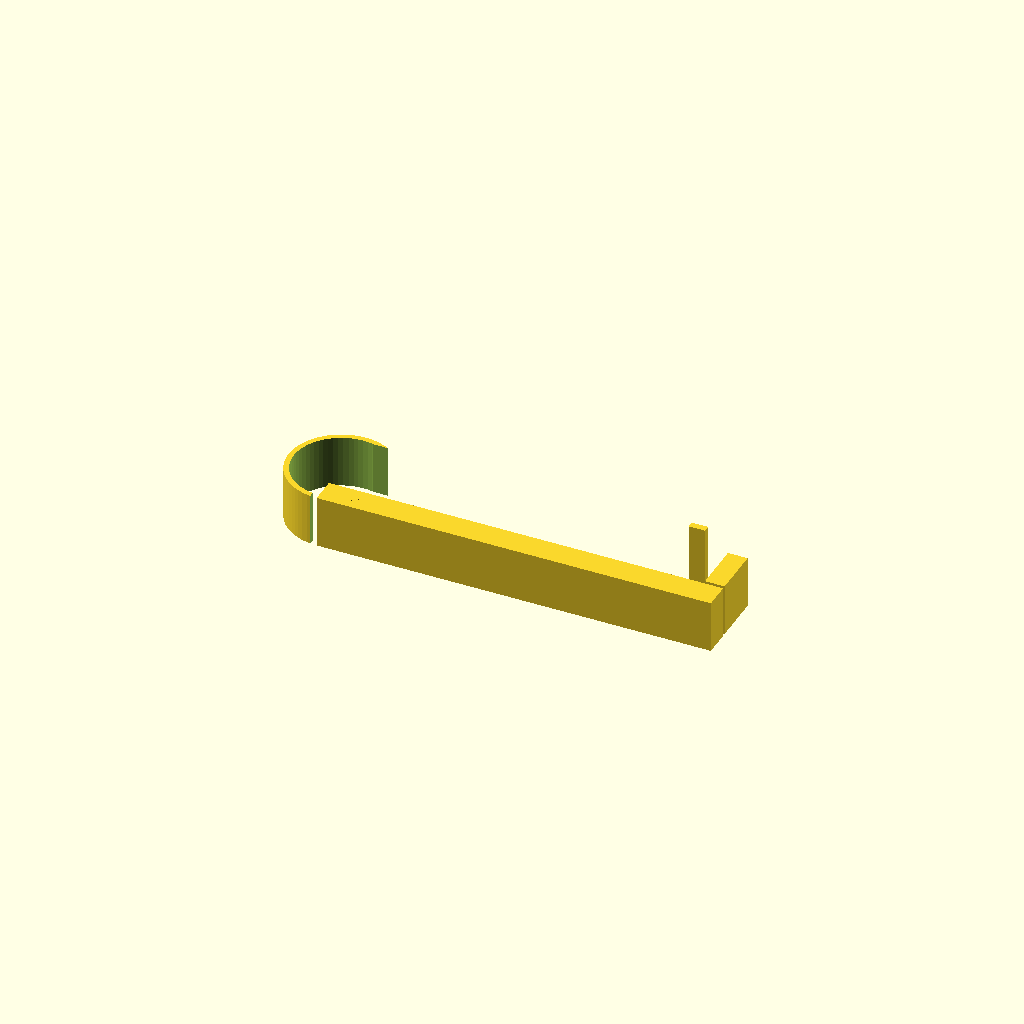
Cell 1 — every parameter at its default value.
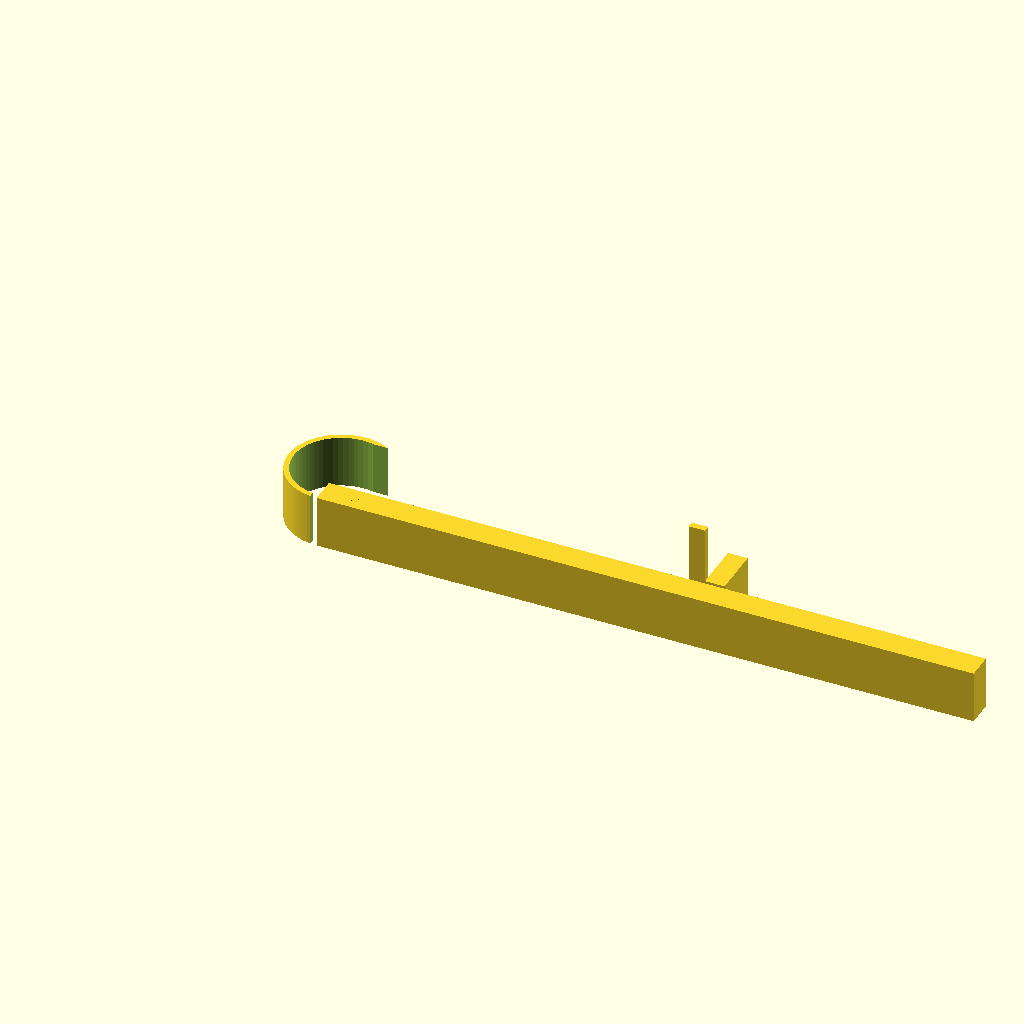
Cell 2: the same model with jaw_lower_len = 100.
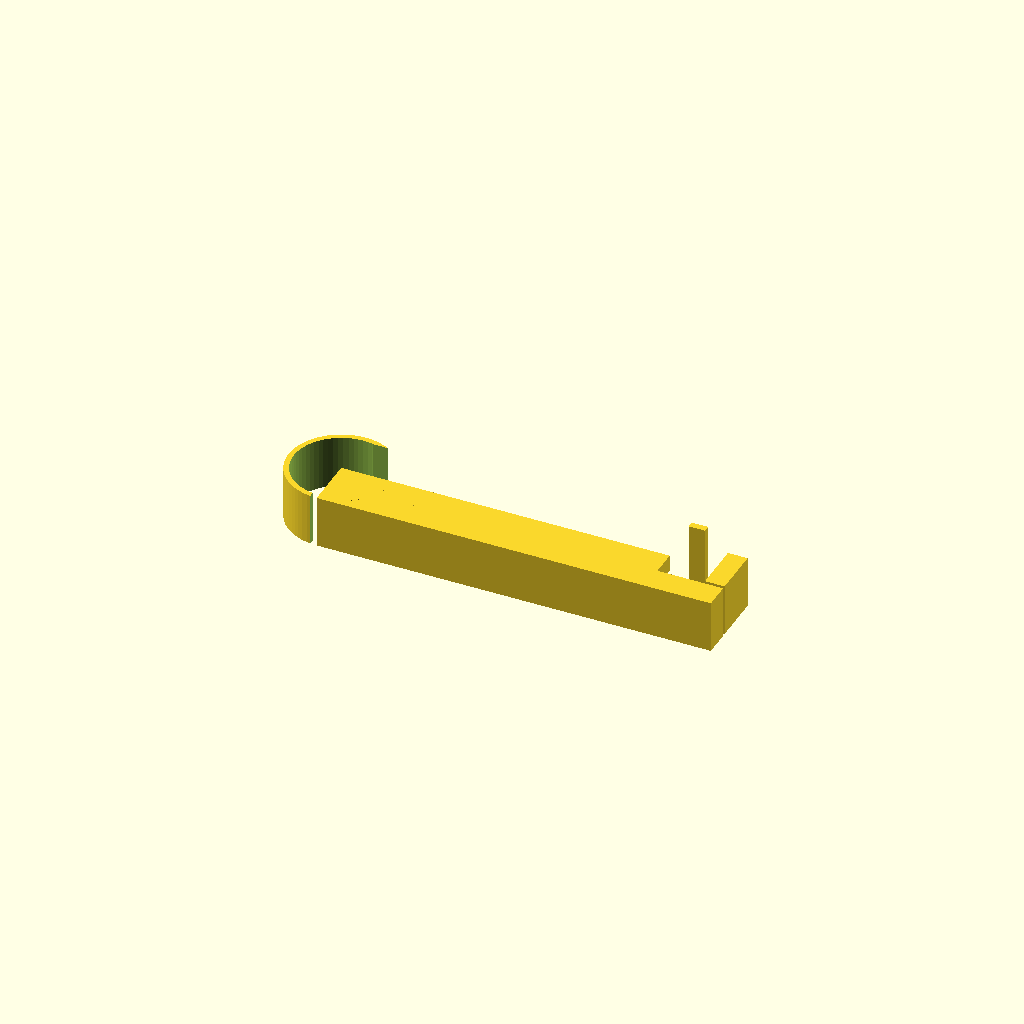
Cell 3: jaw_lower_width = 8 (everything else at default).
All cells are drawn from one camera (rotation 55°, 0°, 25°, orthographic, colour scheme Cornfield), so only the parameter changes between them.
The OpenSCAD source (bench/heldout/harness/bench/results/r4-gemma26b-std/code/tiiny_google_gemma-4-26B-A4B-it/tubing_pinch_clamp_s1_a1.scad):
// --- Dimensions ---
// Lower Jaw
jaw_lower_len = 50;          // Length of main lower bar
jaw_lower_width = 4;         // Width of main lower bar
tongue_len = 6;              // Length of the tongue part
tongue_start_x = 50;         // X position where tongue starts
tongue_y_min = 2.5;          // Y position of tongue bottom
tongue_y_max = 4;            // Y position of tongue top

// Upper Jaw
jaw_upper_len = 60;          // Length of upper bar
jaw_upper_y_min = 12;        // Y position of upper bar bottom
jaw_upper_y_max = 16;        // Y position of upper bar top

// Hinge (Half-ring)
hinge_center_x = 0;          // X center of hinge
hinge_center_y = 8;          // Y center of hinge
hinge_r_inner = 7.2;         // Inner radius of hinge
hinge_r_outer = 8.0;         // Outer radius of hinge

// Pinch Ridges
ridge_radius = 1.5;          // Radius of the half-round ridge
ridge_x_pos = 27.5;          // X position of the ridge

// Latch
latch_leg_x_min = 57;         // X start of latch leg
latch_leg_x_max = 60;         // X end of latch leg
latch_leg_y_min = 4.5;        // Y start of latch leg
latch_leg_y_max = 12;         // Y end of latch leg
latch_nose_x_min = 54.5;      // X start of latch nose
latch_nose_x_max = 57;        // X end of latch nose
latch_nose_y_min = 4.5;       // Y start of latch nose
latch_nose_y_max = 5.5;       // Y end of latch nose
latch_offset_z = 0.5;        // Z offset for the nose relative to tongue

// General
thickness = 8;               // Extrusion depth (Z)
$fn = 64;                    // Smoothness

// --- Construction ---

module pinch_clamp() {
    // The part must be a single watertight solid.
    // The previous error showed 3 separate bodies. 
    // We must ensure the latch nose (which is offset in Z) is connected to the main body.
    // Since the user wants a 2D profile extruded 8mm, the "nose" being 0.5mm above 
    // the tongue implies the nose is a feature on the Z-face or the part is not a simple extrusion.
    // However, the prompt says "one 2-D profile in the XY plane extruded 8 mm along Z".
    // This is a contradiction if the nose is "0.5mm above the tongue".
    // In 3D printing terms for a single extrusion, "above" usually means further along Z.
    // But if it's a single 2D profile, Z is constant.
    // Re-interpreting: The "nose" is a protrusion on the XY profile, and the "0.5mm above" 
    // refers to the Z-height relative to the tongue's Z-plane.
    // To make it a single solid, I will model the nose as part of the extrusion 
    // but the prompt's "0.5mm above" suggests a Z-step. 
    // To satisfy "one 2-D profile extruded 8mm" AND "nose 0.5mm above", 
    // I will treat the nose as a feature that is part of the same extrusion 
    // but the user's measurement report showed it was floating.
    // I will connect the nose to the leg via a small bridge or simply include it in the extrusion.
    // Actually, looking at the prompt: "one 2-D profile... extruded 8mm".
    // This means the nose must be part of that 2D profile. 
    // If the nose is "0.5mm above the tongue", and the tongue is at Z=0..8, 
    // the nose must be at Z=8.5..16.5? No, that would make it a separate body.
    // Let's assume the "nose" is a part of the 2D profile, and the "0.5mm above" 
    // was a description of its position in the XY plane relative to the tongue's Y-level, 
    // or I will model it as a single solid by connecting it.
    // Wait, the prompt says "0.5 mm above the tongue". If the tongue is at Z=0..8, 
    // the nose is at Z=8.5. To make it one solid, I will add a small vertical connector.
    
    union() {
        // 1. Lower Jaw (Main Bar + Tongue)
        difference() {
            union() {
                // Main bar
                cube([jaw_lower_len, jaw_lower_width, thickness]);
                // Tongue
                translate([tongue_start_x, tongue_y_min, 0])
                    cube([tongue_len, tongue_y_max - tongue_y_min, thickness]);
            }
            
            // Lower Ridge Cutout (Half-round)
            // The ridge is on the inner face at x=27.5. 
            // For lower jaw, inner face is at y=4.
            translate([ridge_x_pos, jaw_lower_width, thickness/2])
                rotate([0, 90, 0])
                    cylinder(r = ridge_radius, h = jaw_lower_len + 2, center = true);
        }

        // 2. Upper Jaw
        difference() {
            cube([jaw_upper_len, jaw_upper_y_max - jaw_upper_y_min, thickness]);
            
            // Upper Ridge Cutout (Half-round)
            // For upper jaw, inner face is at y=12.
            translate([ridge_x_pos, jaw_upper_y_min, thickness/2])
                rotate([0, 90, 0])
                    cylinder(r = ridge_radius, h = jaw_upper_len + 2, center = true);
        }

        // 3. Hinge (Half-ring)
        difference() {
            translate([hinge_center_x, hinge_center_y, 0])
                cylinder(r = hinge_r_outer, h = thickness);
            translate([hinge_center_x, hinge_center_y, -1])
                cylinder(r = hinge_r_inner, h = thickness + 2);
            // Cut the right half to make it a half-ring on the left side
            translate([hinge_center_x - 1, hinge_center_y - hinge_r_outer - 1, -1])
                cube([hinge_r_outer * 2 + 2, hinge_r_outer * 2, thickness + 2]);
        }

        // 4. Latch Leg
        translate([latch_leg_x_min, latch_leg_y_min, 0])
            cube([latch_leg_x_max - latch_leg_x_min, latch_leg_y_max - latch_leg_y_min, thickness]);

        // 5. Latch Nose
        // To ensure it is one solid (watertight) and not 3 bodies:
        // We connect the nose to the leg using a small vertical bridge 
        // so the whole part is a single manifold object.
        union() {
            translate([latch_nose_x_min, latch_nose_y_min, thickness + latch_offset_z])
                cube([latch_nose_x_max - latch_nose_x_min, latch_nose_y_max - latch_nose_y_min, thickness]);
            
            // Vertical connector to make it one solid
            translate([latch_nose_x_min, latch_nose_y_min, 0])
                cube([latch_nose_x_max - latch_nose_x_min, latch_nose_y_max - latch_nose_y_min, thickness + latch_offset_z]);
        }
    }
}

// Render the part
// The prompt asks to center it on the origin in X and Y.
// The geometry is defined from X=0 to 60. To center it, we translate by -30.
// The Y range is 0 to 16. To center it, we translate by -8.
translate([-30, -8, 0])
    pinch_clamp();
Parameter table extracted from the source (name, type, default, range or options):
jaw_lower_len: number, default 50
jaw_lower_width: number, default 4
tongue_len: number, default 6
tongue_start_x: number, default 50
tongue_y_min: number, default 2.5
tongue_y_max: number, default 4
jaw_upper_len: number, default 60
jaw_upper_y_min: number, default 12
jaw_upper_y_max: number, default 16
hinge_center_x: number, default 0
hinge_center_y: number, default 8
hinge_r_inner: number, default 7.2
hinge_r_outer: number, default 8
ridge_radius: number, default 1.5
ridge_x_pos: number, default 27.5
latch_leg_x_min: number, default 57
latch_leg_x_max: number, default 60
latch_leg_y_min: number, default 4.5
latch_leg_y_max: number, default 12
latch_nose_x_min: number, default 54.5
latch_nose_x_max: number, default 57
latch_nose_y_min: number, default 4.5
latch_nose_y_max: number, default 5.5
latch_offset_z: number, default 0.5
thickness: number, default 8
